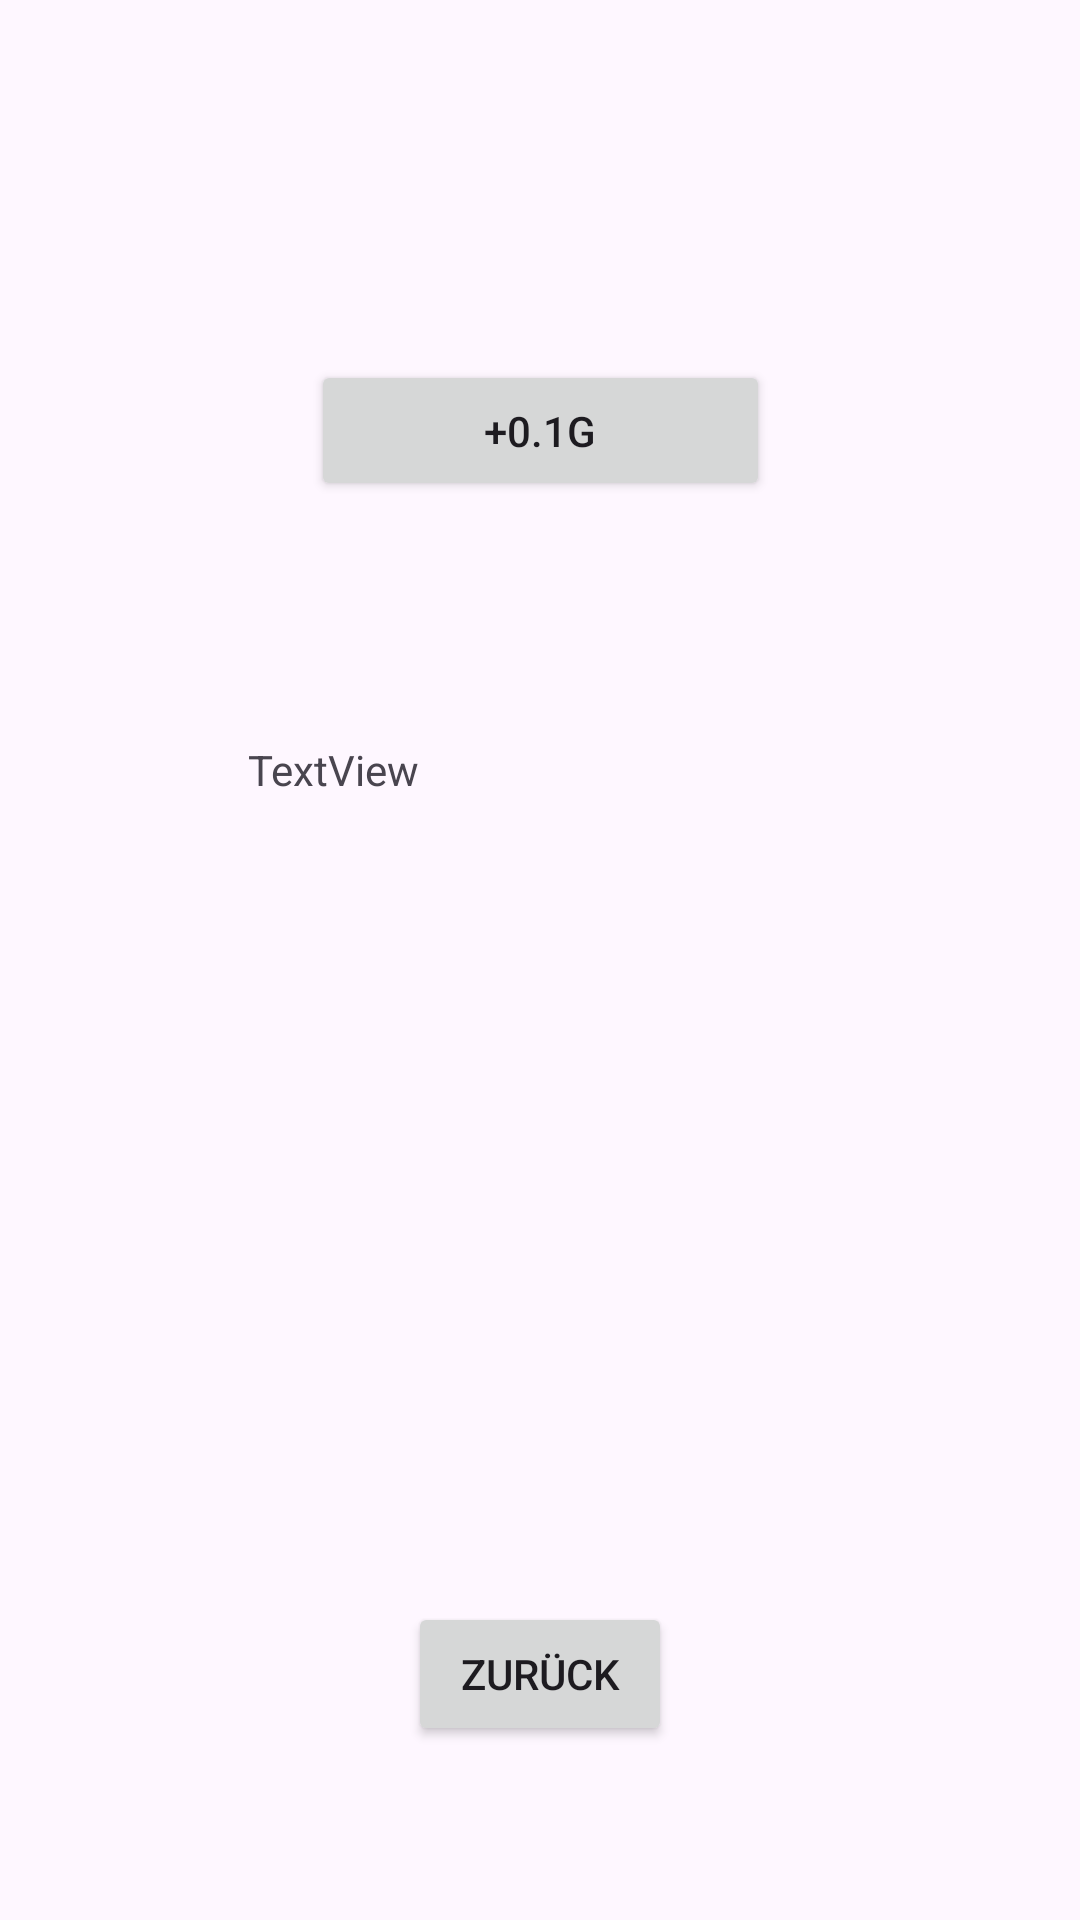

Produce the Android XML layout that renders to this screen, including the resource entries it uses.
<!-- AndroidManifest.xml: application theme Theme.HMD -->
<!-- res/layout/weed.xml -->
<?xml version="1.0" encoding="utf-8"?>
<androidx.constraintlayout.widget.ConstraintLayout xmlns:android="http://schemas.android.com/apk/res/android"
    xmlns:app="http://schemas.android.com/apk/res-auto"
    xmlns:tools="http://schemas.android.com/tools"
    android:layout_width="match_parent"
    android:layout_height="match_parent">

    <Button
        android:id="@+id/add10mg"
        android:layout_width="153dp"
        android:layout_height="47dp"
        android:layout_marginTop="120dp"
        android:text="+0.1g"
        app:layout_constraintEnd_toEndOf="parent"
        app:layout_constraintStart_toStartOf="parent"
        app:layout_constraintTop_toTopOf="parent" />

    <TextView
        android:id="@+id/Snusoverview"
        android:layout_width="195dp"
        android:layout_height="287dp"
        android:layout_marginTop="80dp"
        android:text="TextView"
        app:layout_constraintEnd_toEndOf="parent"
        app:layout_constraintStart_toStartOf="parent"
        app:layout_constraintTop_toBottomOf="@+id/add10mg" />

    <Button
        android:id="@+id/goBackWeed"
        android:layout_width="wrap_content"
        android:layout_height="wrap_content"
        android:text="Zurück"
        app:layout_constraintEnd_toEndOf="parent"
        app:layout_constraintStart_toStartOf="parent"
        app:layout_constraintTop_toBottomOf="@+id/Snusoverview" />
</androidx.constraintlayout.widget.ConstraintLayout>
<!-- resources referenced by this layout -->
<resources>
  <style name="Theme.HMD" parent="Base.Theme.HMD" />
  <style name="Base.Theme.HMD" parent="Theme.Material3.DayNight.NoActionBar">
          
          
      </style>
</resources>
